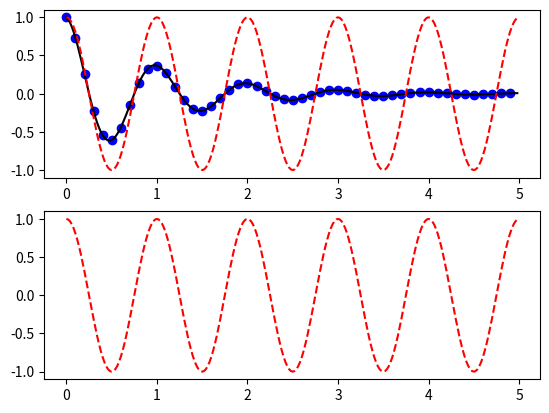

The script that saved this image:
import numpy as np

import matplotlib.pyplot as plt

def f(t):

	return np.exp(-t)*np.cos(2*np.pi*t)


t1 = np.arange(0.0,5.0,0.1)

t2 = np.arange(0.0,5.0,0.02)

plt.figure(1)
plt.subplot(211)
plt.plot(t1,f(t1),'bo',t2,f(t2),'k')

plt.subplot(212)
plt.plot(t2,np.cos(2*np.pi*t2),'r--')

plt.subplot(211)
plt.plot(t2,np.cos(2*np.pi*t2),'r--')

plt.savefig('foo.png',bbox_inches='tight')
